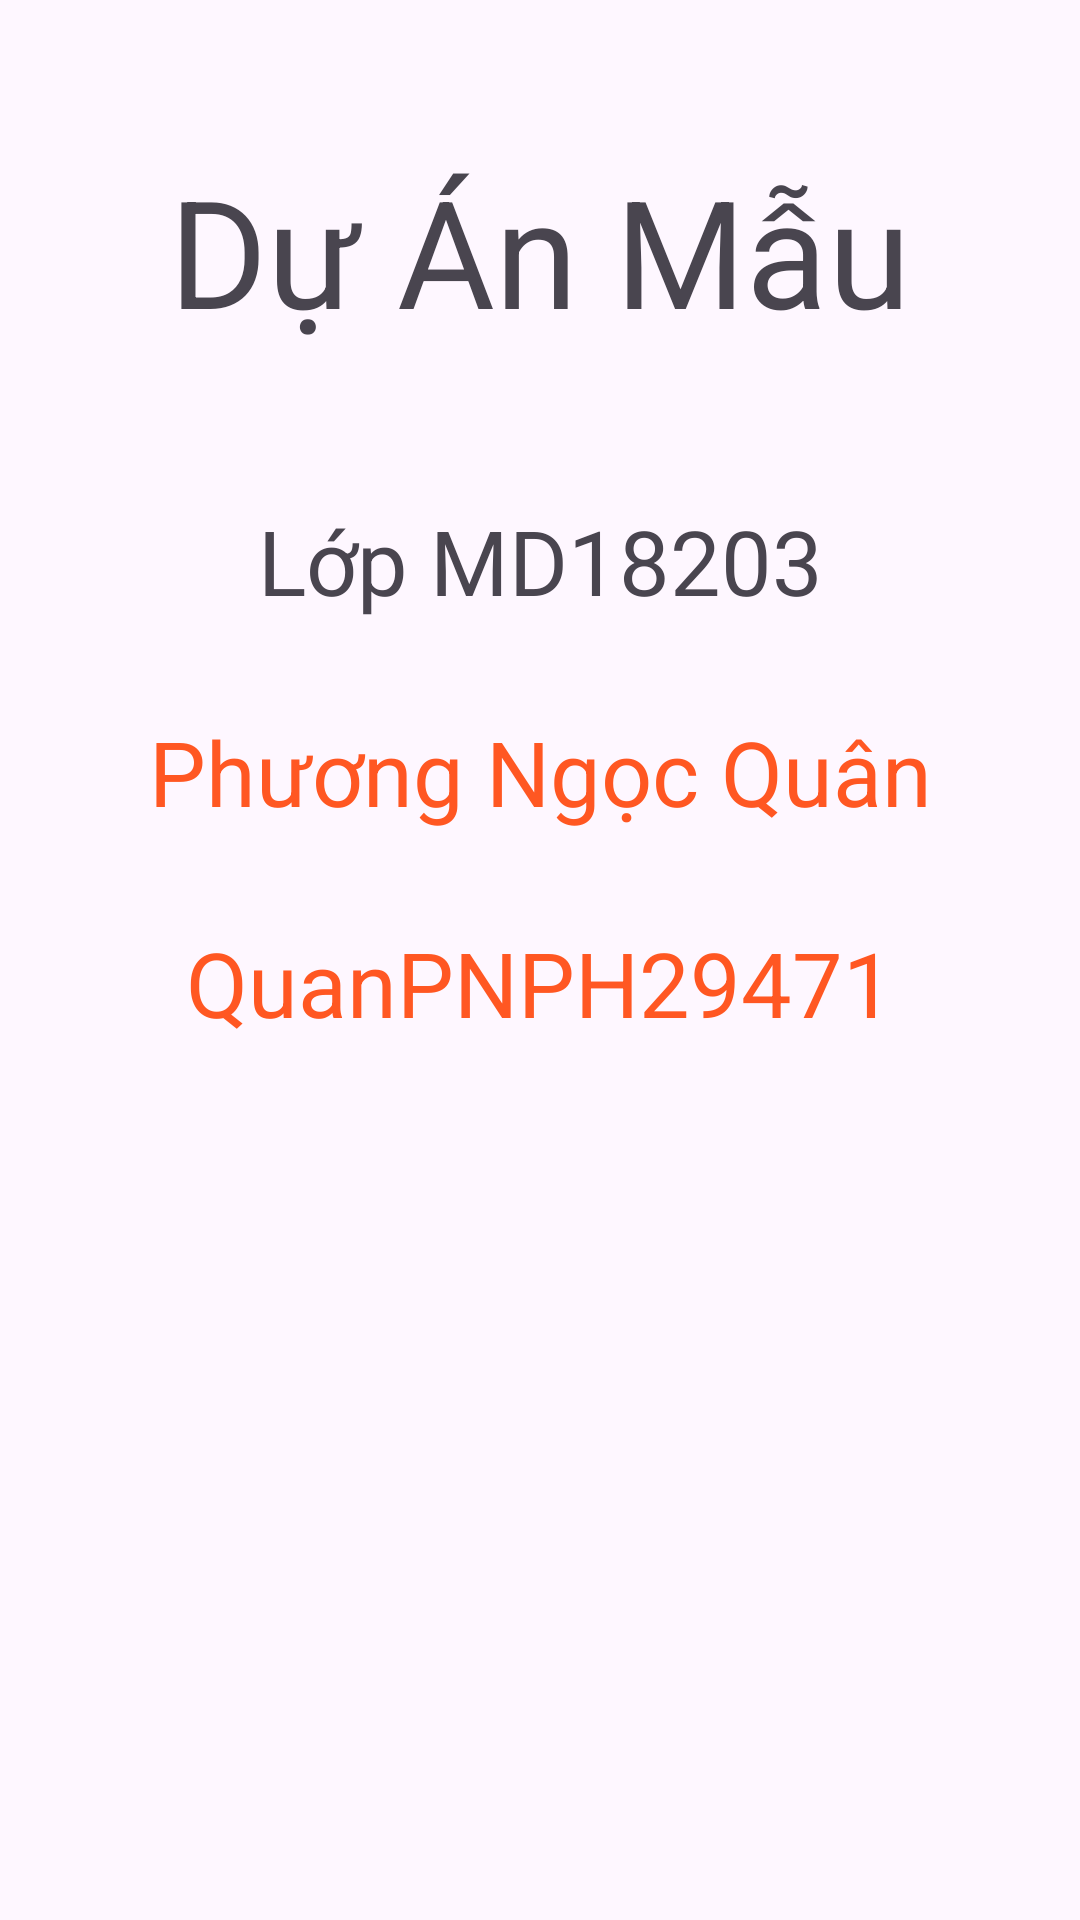

Android layout source for this screen:
<!-- AndroidManifest.xml: application theme Theme.DuAnMauQuanPN -->
<!-- res/layout/activity_man_hinh_chao2.xml -->
<?xml version="1.0" encoding="utf-8"?>
<LinearLayout xmlns:android="http://schemas.android.com/apk/res/android"
    xmlns:app="http://schemas.android.com/apk/res-auto"
    xmlns:tools="http://schemas.android.com/tools"
    android:layout_width="match_parent"
    android:layout_height="match_parent"
    tools:context=".ManHinhChao2"
    android:orientation="vertical"
    android:layout_margin="10dp"
    >

    <TextView
        android:layout_width="match_parent"
        android:layout_height="wrap_content"
        android:text="Dự Án Mẫu"
        android:textSize="50dp"
        android:gravity="center_horizontal"
        android:layout_marginTop="50dp"
        />

    <TextView
        android:layout_width="match_parent"
        android:layout_height="wrap_content"
        android:text="Lớp MD18203"
        android:textSize="30dp"
        android:gravity="center_horizontal"
        android:layout_marginTop="50dp"
        />

    <TextView
        android:layout_width="match_parent"
        android:layout_height="wrap_content"
        android:text="Phương Ngọc Quân"
        android:textSize="30dp"
        android:gravity="center_horizontal"
        android:layout_marginTop="30dp"
        android:textColor="#FF5722"

        />
    <TextView
        android:layout_width="match_parent"
        android:layout_height="wrap_content"
        android:text="QuanPNPH29471"
        android:textSize="30dp"
        android:gravity="center_horizontal"
        android:layout_marginTop="30dp"
        android:textColor="#FF5722"

        />

</LinearLayout>
<!-- resources referenced by this layout -->
<resources>
  <style name="Theme.DuAnMauQuanPN" parent="Base.Theme.DuAnMauQuanPN" />
  <style name="Base.Theme.DuAnMauQuanPN" parent="Theme.Material3.DayNight.NoActionBar">
          
          
      </style>
</resources>
